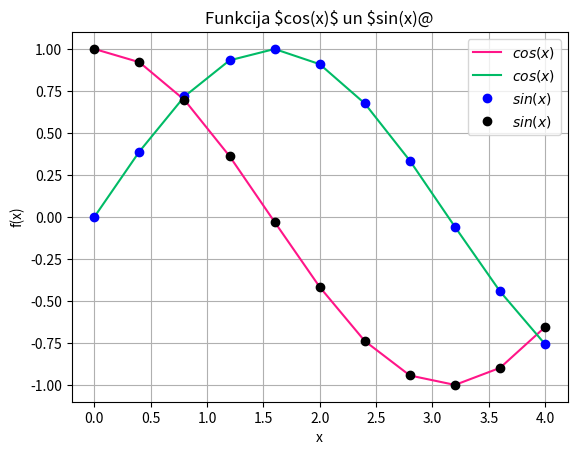

Generate this figure with matplotlib:
import sys
sys.path.append('/usr/local/anaconda3/lib/python3.6/site-packages')

#print(vars())

from numpy import cos, sin, linspace

#x = linspace(0, 7, 70) #solis = (7-0)/(70-1)
x = linspace(0, 4, 11) #solis = (4-0)(11-1)
y = cos(x)
y1 = sin(x)
#print(vars())

from matplotlib import pyplot as plt
plt.grid()
plt.xlabel('x')
plt.ylabel('f(x)')
plt.title('Funkcija $cos(x)$ un $sin(x)@')
plt.plot(x, y, color = "#FF1588")
plt.plot(x, y1, color = "#00BB66")
plt.plot(x, y1, "bo")
plt.plot(x, y, "ko")
plt.legend(["$cos(x)$", "$cos(x)$", "$sin(x)$", "$sin(x)$"])
plt.show()
